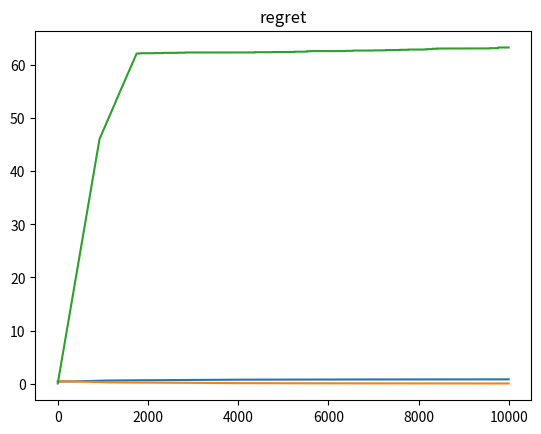

Source code (Python):
# -*- coding: utf-8 -*-
"""
Data Science Project

Group zambra

Bandit classique avec la politique random et la politique epsilon greedy
"""

import numpy as np
import matplotlib.pyplot as plt

class Bandit:
    def __init__(self, k, T, politique, epsilon = 0):
        self.k = k #number of arms
        self.T = T # total step
        self.politique = politique
        self.epsilon = epsilon
        
        self.n = 0 #step count
        self.k_n = np.zeros(k) #step count of each arm
        
        self.mu = np.random.uniform(0,1,k) # generate reward of each arm
        self.max_mu = max(self.mu) # maximum reward
        
        self.k_mean_reward = np.zeros(k)
        self.mean_reward = np.zeros(T)
        
        self.regret = np.zeros(T)
        self.mean_regret = np.zeros(T)
    
    def run(self):
        total_reward = 0
        total_regret = 0
        for i in range(self.T):
            if self.politique == 'random':
                I = np.random.choice(self.k)
            else:
                tmp = np.random.rand()
                if tmp < self.epsilon:
                    I = np.random.choice(self.k)
                else:
                    I = np.argmax(self.k_mean_reward)
                    
            reward =  self.mu[I]
            
            
            self.n += 1
            self.k_n[I] += 1
            
            total_reward += reward
            self.mean_reward[i] += total_reward/ self.n
            self.k_mean_reward[I] += (reward-self.k_mean_reward[I])/self.k_n[I]
            
            total_regret += self.max_mu - reward
            self.mean_regret[i] = total_regret / self.n
            self.regret[i] = total_regret
    
    
if __name__ == "__main__":
    # parameters
    k =10
    T =10000 #number of step
    niter = 10 #iterate 10 times to get average values
    politique = 'greedy'
    espsilon = 0.005
    
    # vector definition
    regret = np.zeros((T))
    mean_regret = np.zeros((T))
    reward = np.zeros((T))
    
    # bandit
    for i in range(niter):
        bandit = Bandit(k,T,politique, espsilon)
        bandit.run()
        regret = bandit.regret
        mean_regret += bandit.mean_regret
        reward += bandit.mean_reward
    regret /= niter
    mean_regret /= niter
    reward /= niter
    
    # plot
    plt.plot(reward)
    plt.title('mean reward')
    plt.show()
    plt.plot(mean_regret)
    plt.title('mean regret')
    plt.show()
    plt.plot(regret)
    plt.title('regret')
    plt.show()